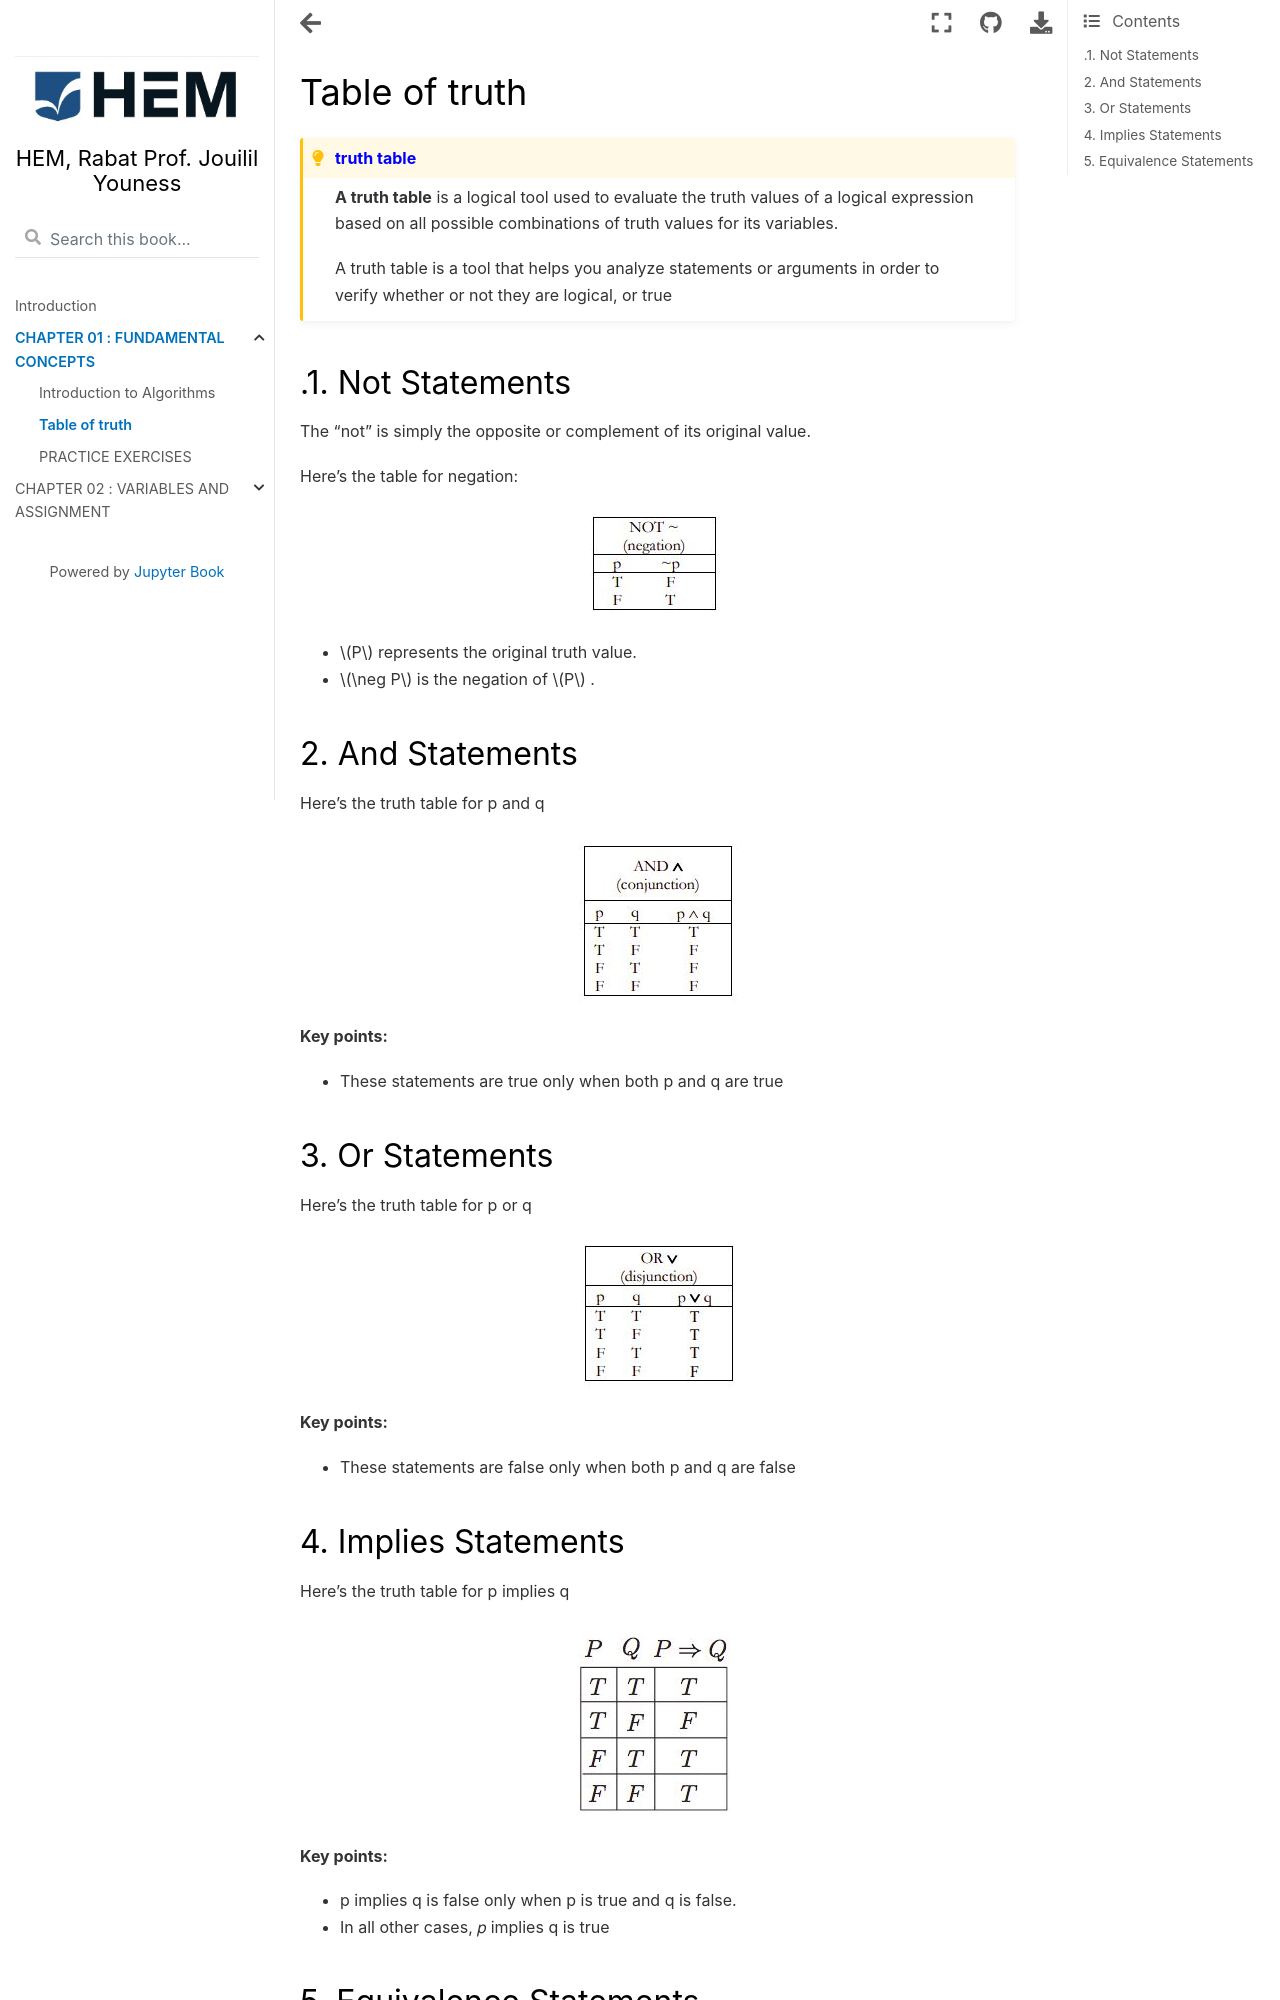

repository: jouilil/programmationpython · page: chap12.html · generator: jekyll

# Table of truth

```{admonition} <font color='blue'> truth table </font>
:class: tip

**A truth table** is a logical tool used to evaluate the truth values of a logical expression based on all possible combinations of truth values for its variables.

A truth table is a tool that helps you analyze statements or arguments in order to verify whether or not they are logical, or true

```

#### .1. Not Statements

The “not” is simply the opposite or complement of its original value.

Here’s the table for negation:

<center>
    
![Drag Racing](not.JPG)
    
</center>

- $P$ represents the original truth value.

- $\neg P$ is the negation of $P$ .

#### 2. And Statements


Here's the truth table for p and  q


<center>
    
![Drag Racing](and.JPG)
    
</center>

**Key points:**

- These statements are true only when both p and q are true


#### 3. Or Statements

Here's the truth table for p or q


<center>
    
![Drag Racing](or.JPG)
    
</center>


**Key points:**

- These statements are false only when both p and q are false
